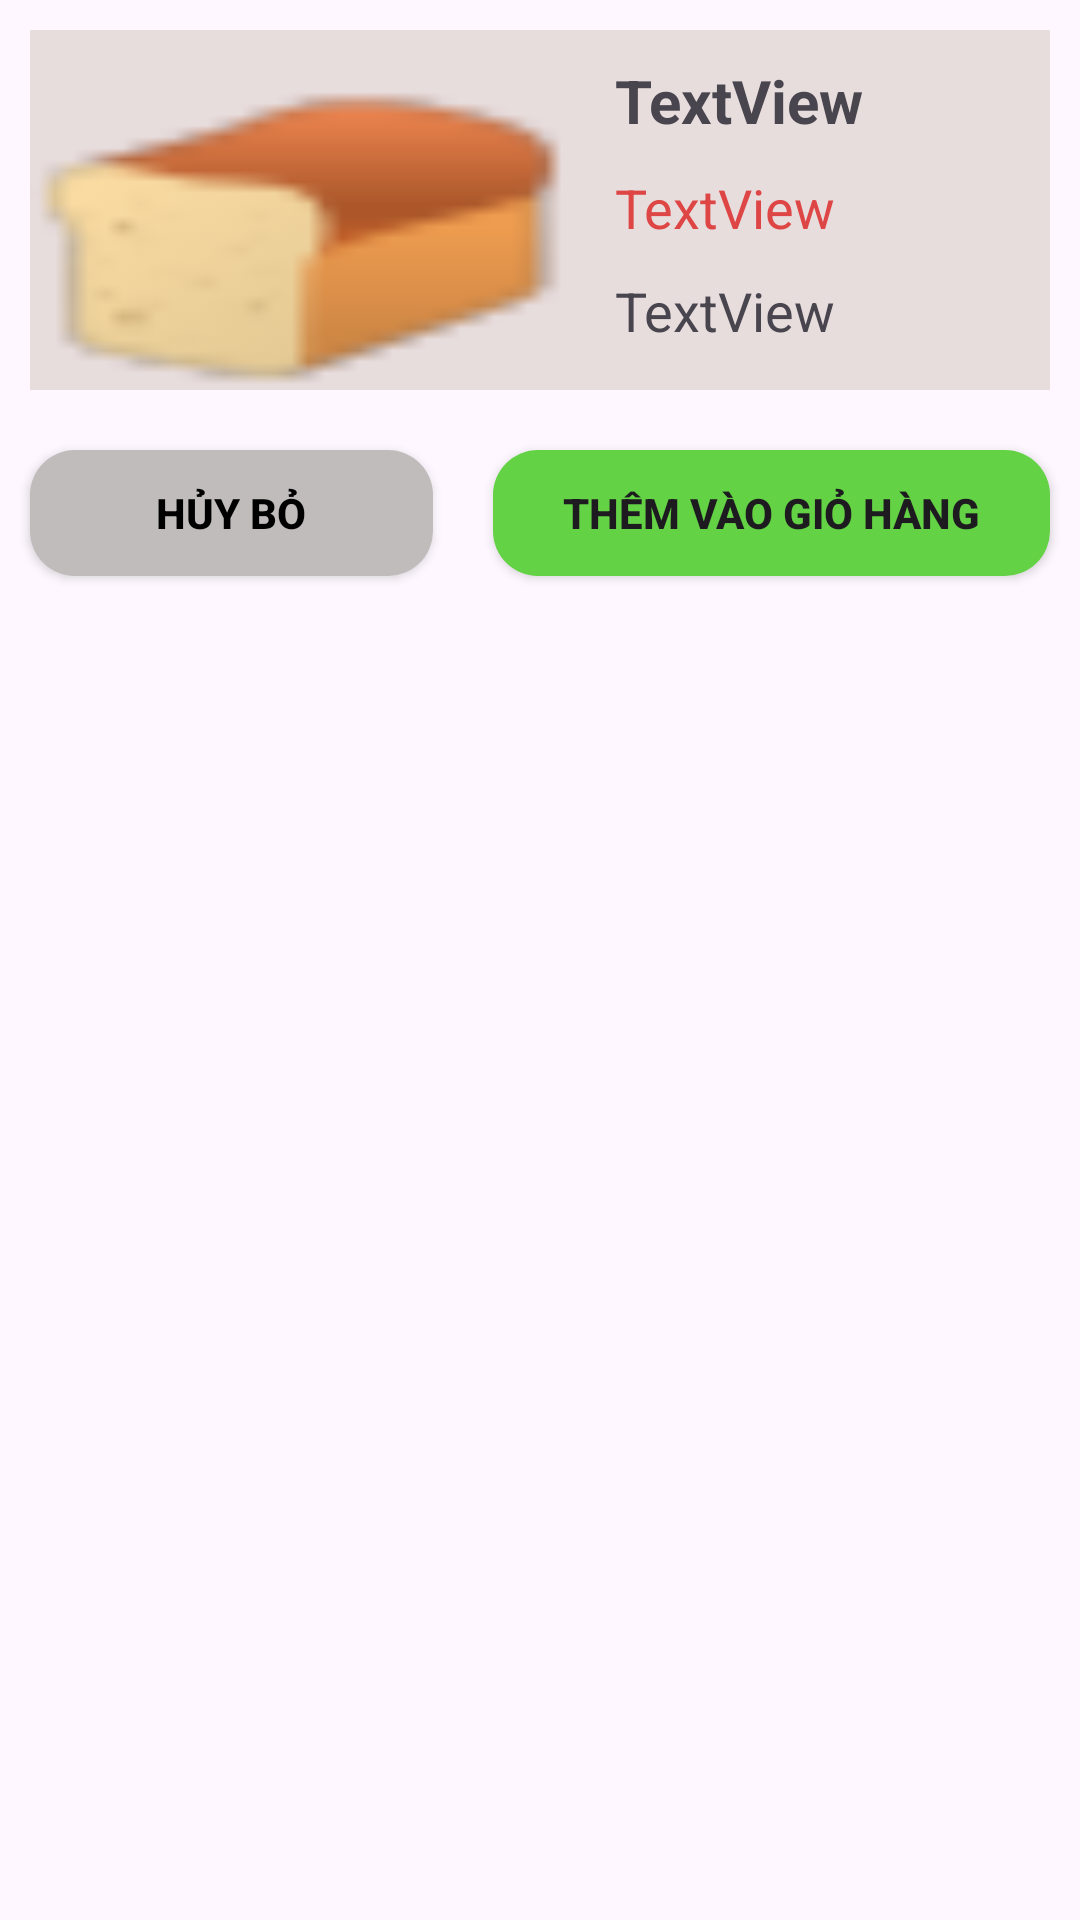

Here is an Android app screen rendered from its layout file. Give the layout XML and the strings, colors and styles it references.
<!-- AndroidManifest.xml: application theme Theme.AppOrderFood -->
<!-- res/layout/custom_bottom_sheet_diolog.xml -->
<?xml version="1.0" encoding="utf-8"?>
<LinearLayout xmlns:android="http://schemas.android.com/apk/res/android"
    xmlns:app="http://schemas.android.com/apk/res-auto"
    xmlns:tools="http://schemas.android.com/tools"
    android:layout_width="match_parent"
    android:layout_height="match_parent"
    android:orientation="vertical">


    <androidx.constraintlayout.widget.ConstraintLayout
        android:layout_width="match_parent"
        android:layout_height="wrap_content"
        android:layout_margin="10dp"
        android:background="#E8DDDD">

        <ImageView
            android:id="@+id/imgFoodBottomDiolog"
            android:layout_width="180dp"
            android:layout_height="120dp"
            android:scaleType="fitXY"
            app:layout_constraintStart_toStartOf="parent"
            app:layout_constraintTop_toTopOf="parent"
            app:srcCompat="@drawable/banhmy" />

        <TextView
            android:id="@+id/txtTenMonAn"
            android:layout_width="wrap_content"
            android:layout_height="wrap_content"
            android:layout_marginStart="15dp"
            android:layout_marginTop="10dp"
            android:text="TextView"
            android:textSize="20dp"
            android:textStyle="bold"
            app:layout_constraintStart_toEndOf="@+id/imgFoodBottomDiolog"
            app:layout_constraintTop_toTopOf="parent" />

        <TextView
            android:id="@+id/txtGiaTien"
            android:layout_width="wrap_content"
            android:layout_height="wrap_content"
            android:layout_marginStart="15dp"
            android:layout_marginTop="10dp"
            android:text="TextView"
            android:textColor="#DE4545"
            android:textSize="18dp"
            app:layout_constraintStart_toEndOf="@+id/imgFoodBottomDiolog"
            app:layout_constraintTop_toBottomOf="@+id/txtTenMonAn" />

        <TextView
            android:id="@+id/txtSoLuongBT"
            android:layout_width="wrap_content"
            android:layout_height="wrap_content"
            android:layout_marginStart="15dp"
            android:layout_marginTop="10dp"
            android:text="TextView"
            android:textSize="18dp"
            app:layout_constraintStart_toEndOf="@+id/imgFoodBottomDiolog"
            app:layout_constraintTop_toBottomOf="@+id/txtGiaTien" />
    </androidx.constraintlayout.widget.ConstraintLayout>

    <LinearLayout
        android:layout_width="match_parent"
        android:layout_height="wrap_content"
        android:orientation="horizontal">


        <androidx.appcompat.widget.AppCompatButton
            android:id="@+id/btnHuyThem"
            android:layout_width="wrap_content"
            android:layout_height="42dp"
            android:layout_margin="10dp"
            android:layout_weight="1"
            android:background="@drawable/custom_btn_huy"
            android:text="Hủy bỏ"
            android:textColor="@color/black"
            android:textStyle="bold" />

        <androidx.appcompat.widget.AppCompatButton
            android:id="@+id/btnThem"
            android:layout_width="wrap_content"
            android:layout_height="42dp"
            android:layout_margin="10dp"
            android:layout_weight="1"
            android:background="@drawable/custom_btn_them"
            android:text="Thêm vào giỏ hàng"
            android:textStyle="bold" />
    </LinearLayout>
</LinearLayout>
<!-- resources referenced by this layout -->
<resources>
  <!-- drawable banhmy: png bitmap (drawable, 1478 bytes) -->
  <!-- drawable custom_btn_huy (drawable) -->
  <?xml version="1.0" encoding="utf-8"?>
  <selector xmlns:android="http://schemas.android.com/apk/res/android">
      <item>
          <shape android:shape="rectangle">
              <corners android:radius="15dp"/>
              <solid android:color="#C1BCBC"/>
          </shape>
      </item>
  </selector>
  <!-- drawable custom_btn_them (drawable) -->
  <?xml version="1.0" encoding="utf-8"?>
  <shape xmlns:android="http://schemas.android.com/apk/res/android" android:shape="rectangle">
      <corners android:radius="15dp"/>
      <solid android:color="#63D244"/>
  </shape>
  <style name="Theme.AppOrderFood" parent="Base.Theme.AppOrderFood" />
  <style name="Base.Theme.AppOrderFood" parent="Theme.Material3.DayNight.NoActionBar">
          
          <item name="colorPrimary">#ED9C23</item>
      </style>
  <!-- not gathered from this repository: default colours our renderer supplied (Android Studio template values) -->
  <color name="black">#FF000000</color>
</resources>
